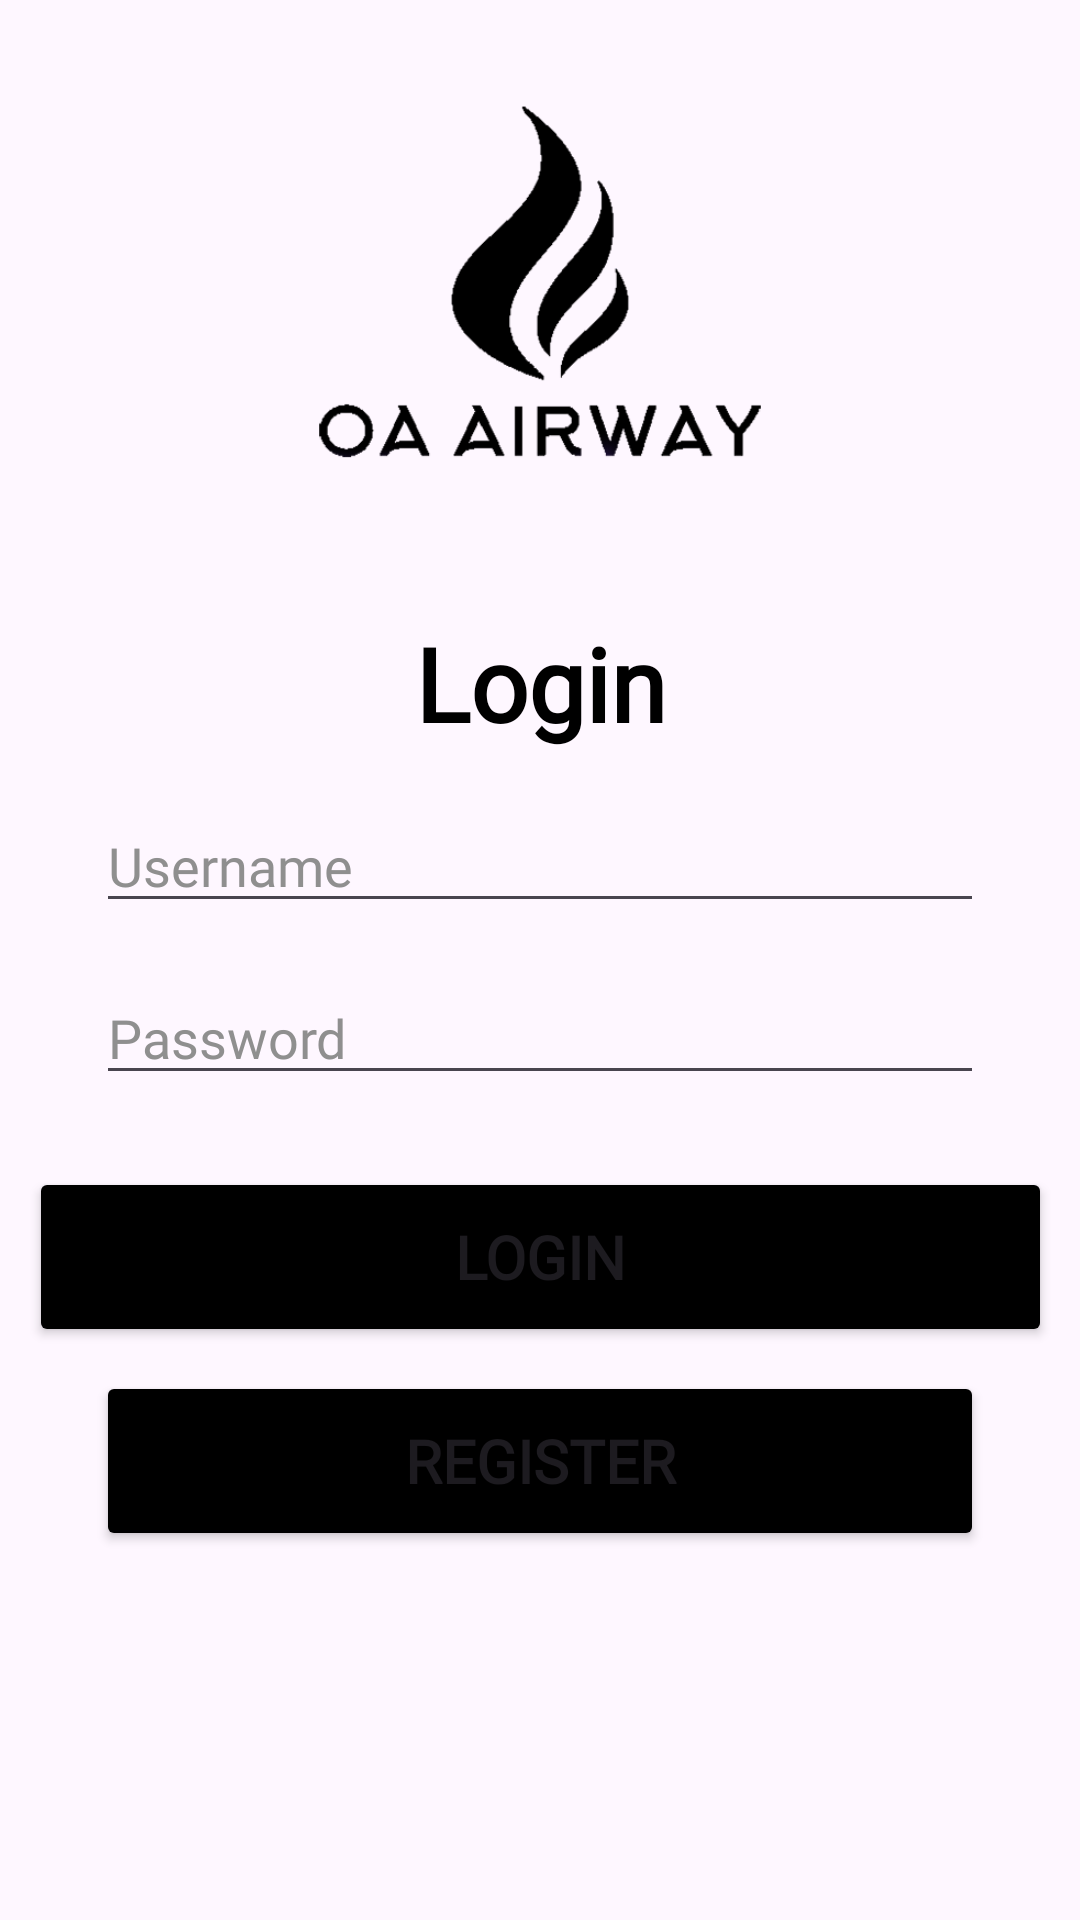

Here is an Android app screen rendered from its layout file. Give the layout XML and the strings, colors and styles it references.
<!-- AndroidManifest.xml: application theme Theme.ProjectFightBooking -->
<!-- res/layout/activity_main.xml -->
<?xml version="1.0" encoding="utf-8"?>
<androidx.constraintlayout.widget.ConstraintLayout xmlns:android="http://schemas.android.com/apk/res/android"
    xmlns:app="http://schemas.android.com/apk/res-auto"
    xmlns:tools="http://schemas.android.com/tools"
    android:id="@+id/main"
    android:layout_width="match_parent"
    android:layout_height="match_parent"
    tools:context=".MainActivity">

<ImageView
        android:id="@+id/imageView"
        android:layout_width="match_parent"
        android:layout_height="189dp"
        app:layout_constraintEnd_toEndOf="parent"
        app:layout_constraintStart_toStartOf="parent"
        app:layout_constraintTop_toTopOf="parent"
        app:srcCompat="@drawable/air" />

    <TextView
        android:id="@+id/textView2"
        android:layout_width="match_parent"
        android:layout_height="wrap_content"
        android:layout_marginTop="16dp"
        android:fontFamily="@font/manjari"
        android:text="Login"
        android:textAlignment="center"
        android:textColor="#000000"
        android:textSize="34sp"
        android:textStyle="bold"
        app:layout_constraintEnd_toEndOf="parent"
        app:layout_constraintStart_toStartOf="parent"
        app:layout_constraintTop_toBottomOf="@+id/imageView" />


    <EditText
        android:id="@+id/etUserLogin"
        android:layout_width="match_parent"
        android:layout_height="wrap_content"
        android:layout_marginStart="32dp"
        android:layout_marginTop="16dp"
        android:layout_marginEnd="32dp"
        android:ems="10"
        android:fontFamily="@font/manjari"
        android:hint="Username"
        android:inputType="text"
        android:textColor="#000000"
        android:textColorHint="#8F8F8F"
        app:layout_constraintEnd_toEndOf="parent"
        app:layout_constraintHorizontal_bias="0.0"
        app:layout_constraintStart_toStartOf="parent"
        app:layout_constraintTop_toBottomOf="@+id/textView2" />

    <EditText
        android:id="@+id/etPassLogin"
        android:layout_width="match_parent"
        android:layout_height="wrap_content"
        android:layout_marginStart="32dp"
        android:layout_marginTop="16dp"
        android:layout_marginEnd="32dp"
        android:ems="10"
        android:fontFamily="@font/manjari"
        android:hint="Password"
        android:inputType="textPassword"
        android:textColor="#000000"
        android:textColorHint="#8F8F8F"
        app:layout_constraintEnd_toEndOf="parent"
        app:layout_constraintStart_toStartOf="parent"
        app:layout_constraintTop_toBottomOf="@+id/etUserLogin" />

    <Button
        android:id="@+id/btnLogin"
        android:layout_width="341dp"
        android:layout_height="60dp"
        android:layout_marginStart="32dp"
        android:layout_marginTop="24dp"
        android:layout_marginEnd="32dp"
        android:backgroundTint="#000000"
        android:fontFamily="@font/manjari"
        android:text="Login"
        android:textColorLink="#E4E1EC"
        android:textSize="20sp"
        android:textStyle="bold"
        app:layout_constraintEnd_toEndOf="parent"
        app:layout_constraintStart_toStartOf="parent"
        app:layout_constraintTop_toBottomOf="@+id/etPassLogin" />


    <Button
        android:id="@+id/btnRegister"
        android:layout_width="match_parent"
        android:layout_height="60dp"
        android:layout_marginStart="32dp"
        android:layout_marginTop="8dp"
        android:layout_marginEnd="32dp"
        android:backgroundTint="#000000"
        android:fontFamily="@font/manjari"
        android:text="Register"
        android:textSize="20sp"
        android:textStyle="bold"
        app:layout_constraintEnd_toEndOf="parent"
        app:layout_constraintStart_toStartOf="parent"
        app:layout_constraintTop_toBottomOf="@+id/btnLogin" />

</androidx.constraintlayout.widget.ConstraintLayout>
<!-- resources referenced by this layout -->
<resources>
  <!-- drawable air: png bitmap (drawable, 20905 bytes) -->
  <style name="Theme.ProjectFightBooking" parent="Base.Theme.ProjectFightBooking" />
  <style name="Base.Theme.ProjectFightBooking" parent="Theme.Material3.DayNight.NoActionBar">
          
          
      </style>
</resources>
